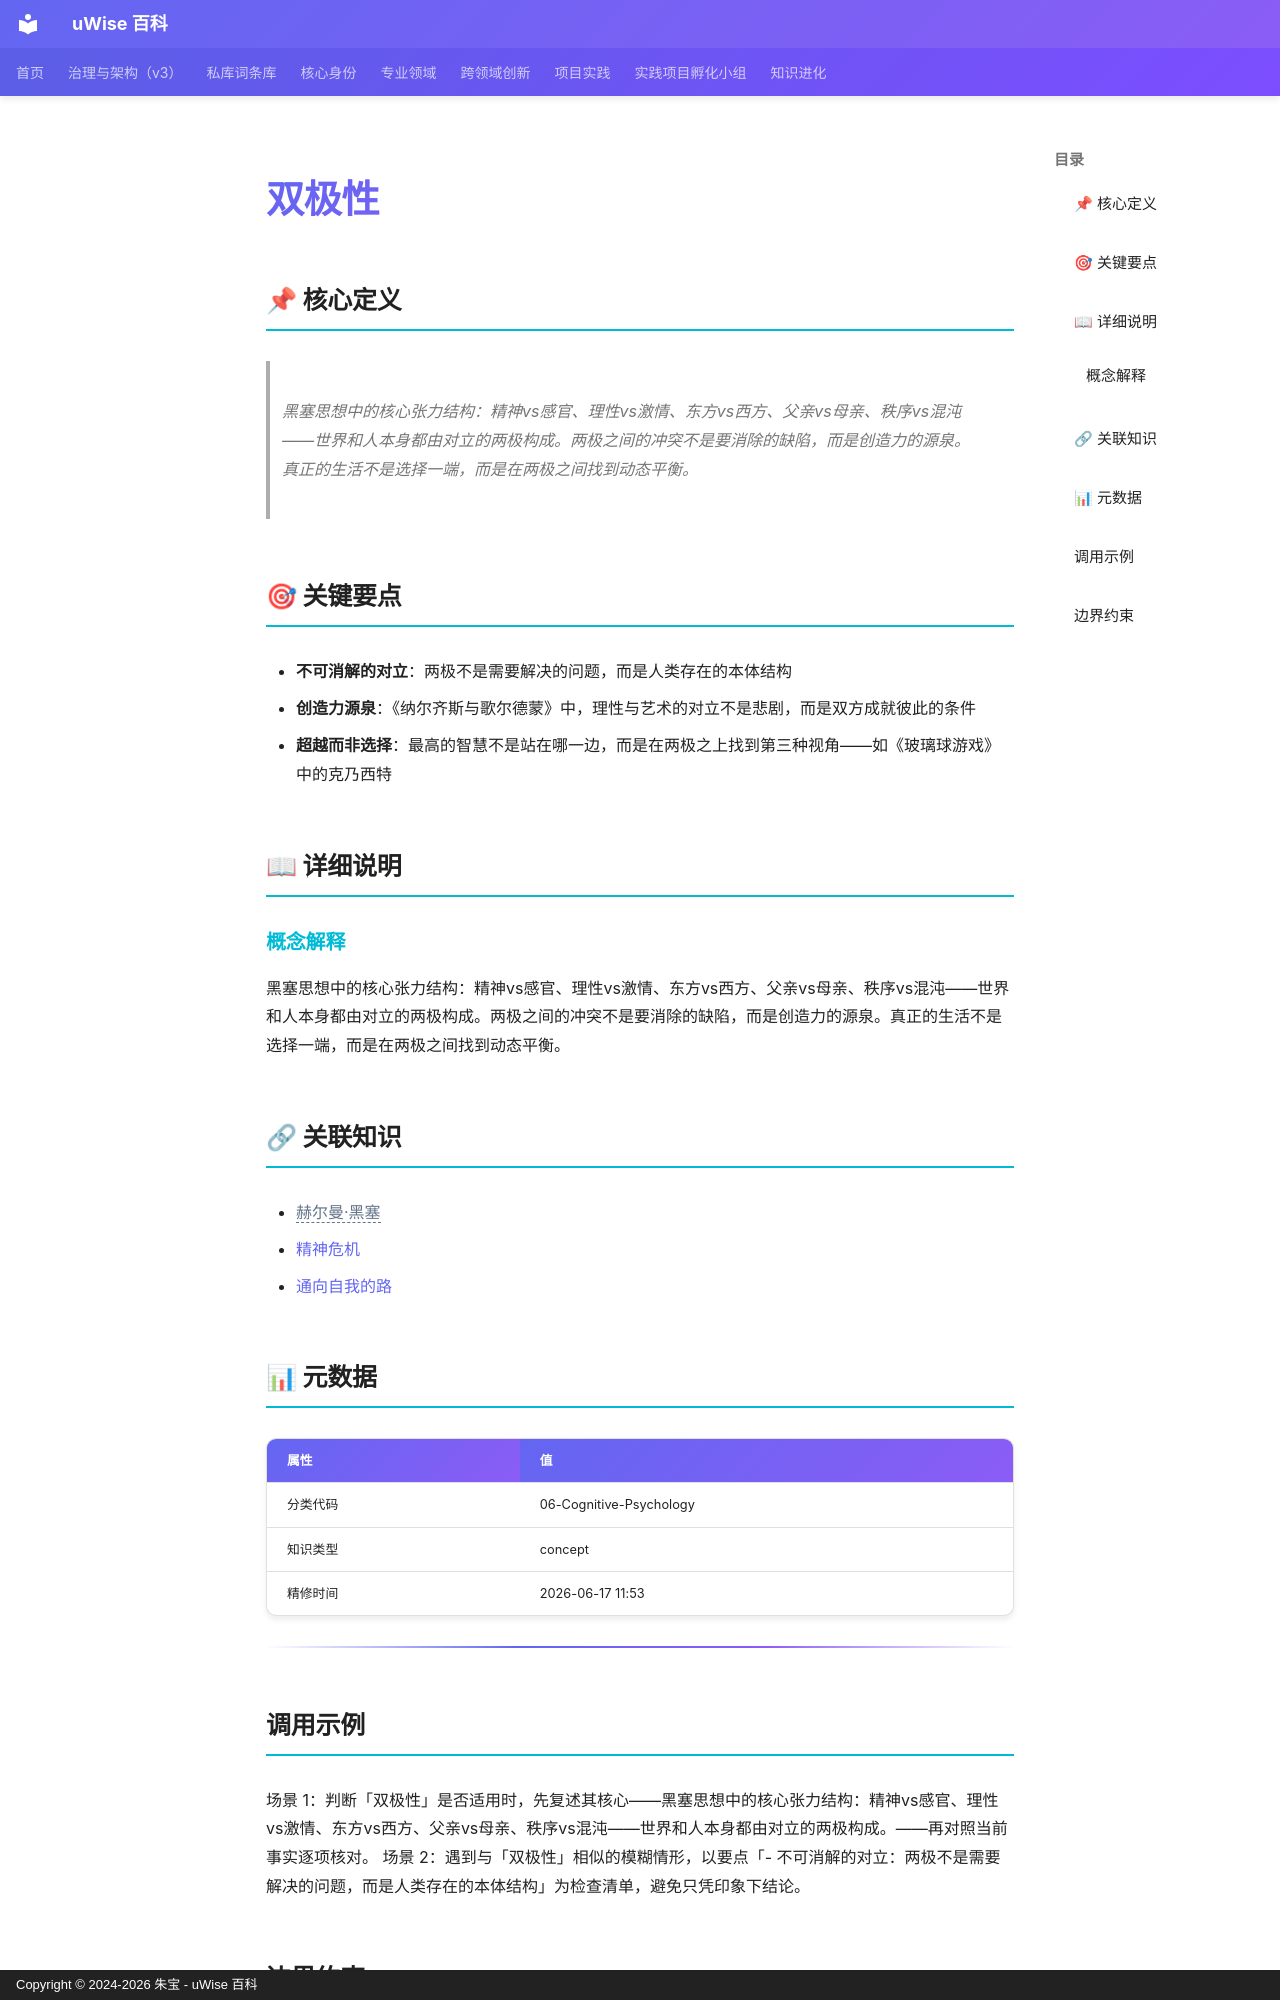

repository: zhubao315/uWise · page: vault-encyclopedia/md-d4b8f41f/index.html · generator: mkdocs · copyright: Copyright © 2024-2026 朱宝 - uWise 百科

---
title: "双极性"
description: "黑塞思想中的核心张力结构：精神vs感官、理性vs激情、东方vs西方、父亲vs母亲、秩序vs混沌——世界和人本身都由对立的两极构成。两极之间的冲突不是要消除的缺陷，而是创造力的源泉。真正的生活不是选择一端，而是在两极之间找到动态平衡。"
---

# 双极性

## 📌 核心定义

> 黑塞思想中的核心张力结构：精神vs感官、理性vs激情、东方vs西方、父亲vs母亲、秩序vs混沌——世界和人本身都由对立的两极构成。两极之间的冲突不是要消除的缺陷，而是创造力的源泉。真正的生活不是选择一端，而是在两极之间找到动态平衡。

## 🎯 关键要点

- **不可消解的对立**：两极不是需要解决的问题，而是人类存在的本体结构
- **创造力源泉**：《纳尔齐斯与歌尔德蒙》中，理性与艺术的对立不是悲剧，而是双方成就彼此的条件
- **超越而非选择**：最高的智慧不是站在哪一边，而是在两极之上找到第三种视角——如《玻璃球游戏》中的克乃西特

## 📖 详细说明

### 概念解释
黑塞思想中的核心张力结构：精神vs感官、理性vs激情、东方vs西方、父亲vs母亲、秩序vs混沌——世界和人本身都由对立的两极构成。两极之间的冲突不是要消除的缺陷，而是创造力的源泉。真正的生活不是选择一端，而是在两极之间找到动态平衡。


## 🔗 关联知识

- <span class="uw-unresolved" data-target="赫尔曼·黑塞" title="未解析的双链目标：赫尔曼·黑塞">赫尔曼·黑塞</span>
- [精神危机](../md-7e3796db/)
- [通向自我的路](../md-21a23b7f/)

## 📊 元数据

| 属性 | 值 |
|------|-----|
| 分类代码 | 06-Cognitive-Psychology |
| 知识类型 | concept |
| 精修时间 | 2026-06-17 11:53 |

---

## 调用示例

场景 1：判断「双极性」是否适用时，先复述其核心——黑塞思想中的核心张力结构：精神vs感官、理性vs激情、东方vs西方、父亲vs母亲、秩序vs混沌——世界和人本身都由对立的两极构成。——再对照当前事实逐项核对。
场景 2：遇到与「双极性」相似的模糊情形，以要点「- 不可消解的对立：两极不是需要解决的问题，而是人类存在的本体结构」为检查清单，避免只凭印象下结论。
